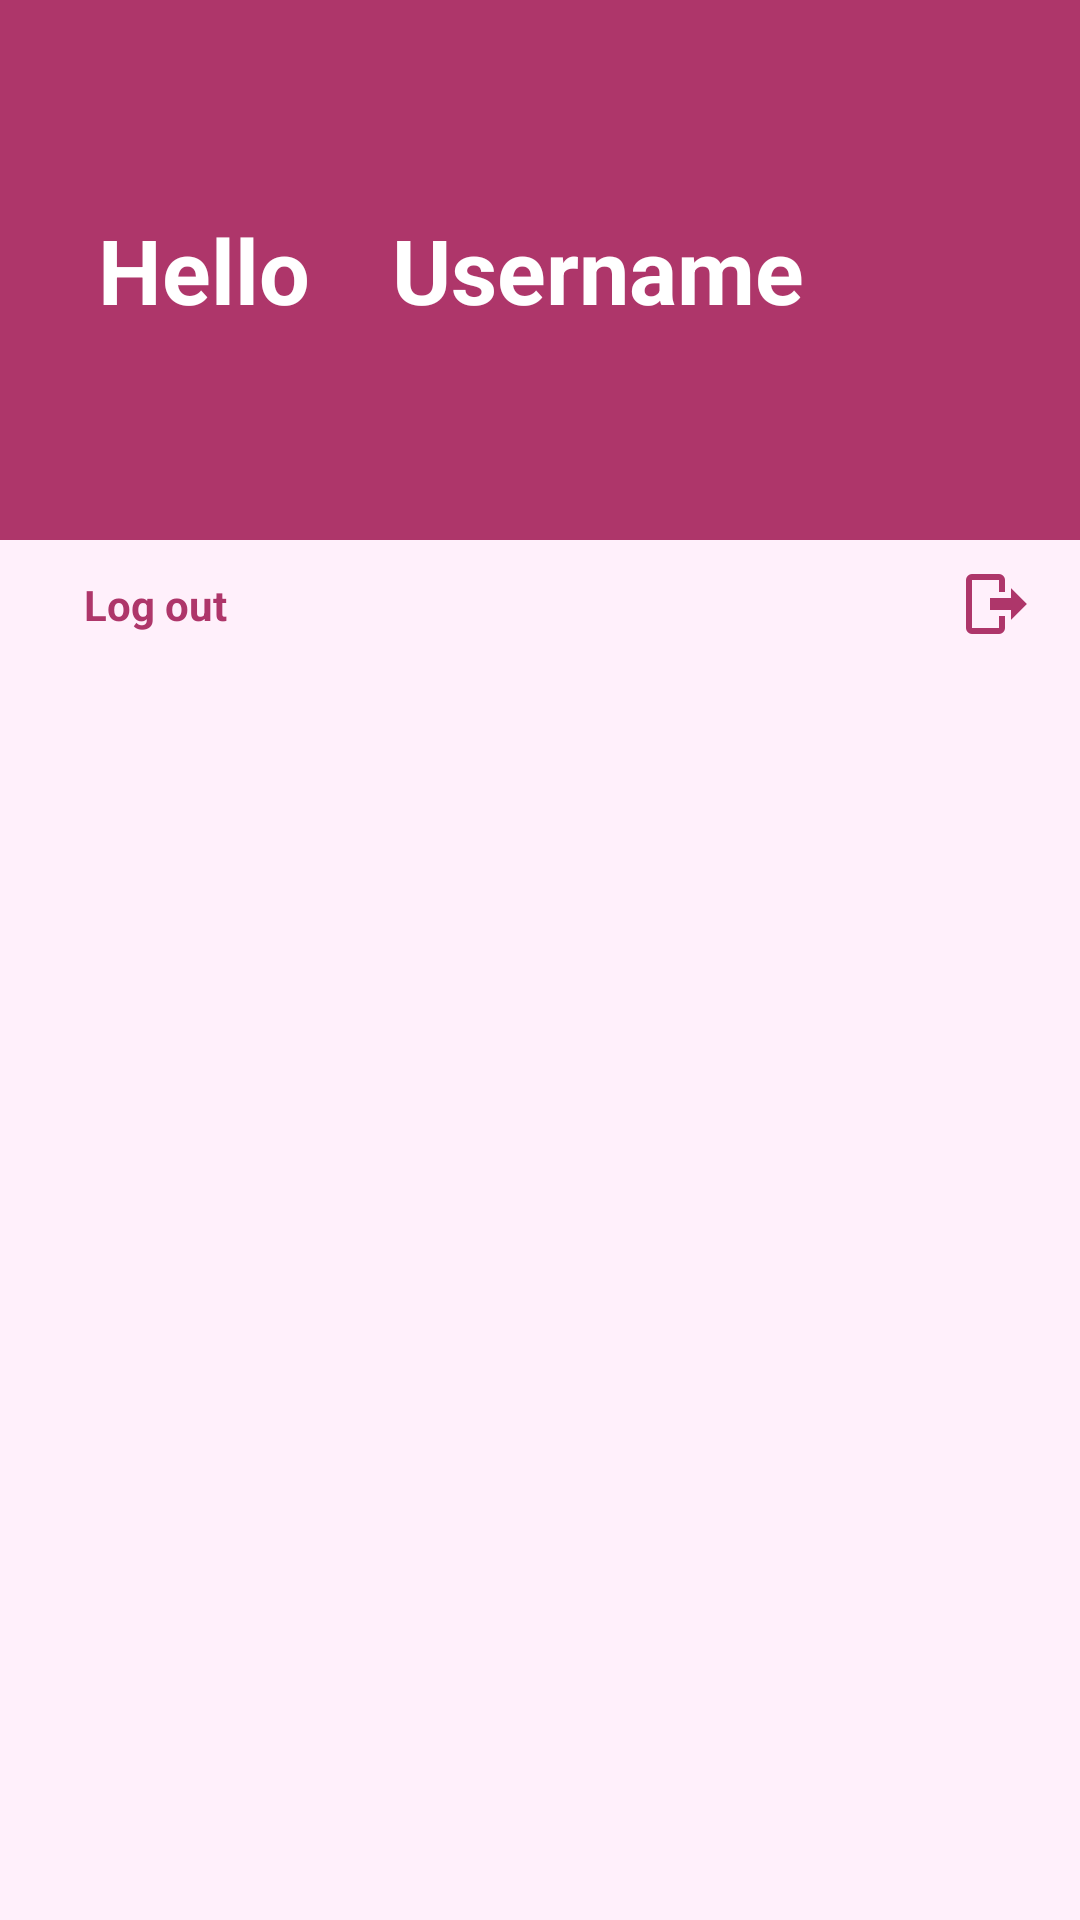

This screen was rendered from an Android layout file. Write that file and the resources it references.
<!-- AndroidManifest.xml: activity theme AppTheme -->
<!-- res/layout/activity_main.xml -->
<?xml version="1.0" encoding="utf-8"?>

<LinearLayout xmlns:android="http://schemas.android.com/apk/res/android"
    android:layout_width="match_parent"
    android:layout_height="match_parent"
    xmlns:app="http://schemas.android.com/apk/res-auto"
    xmlns:tools="http://schemas.android.com/tools"
    android:background="@color/background"
    android:id="@+id/main"
    android:orientation="vertical"
    tools:context=".MainActivity">

    <LinearLayout
        android:layout_width="match_parent"
        android:layout_height="180dp"
        android:background="@color/text"
        android:orientation="horizontal">

        <LinearLayout
            android:layout_width="0dp"
            android:layout_height="match_parent"
            android:layout_weight="1">

        </LinearLayout>
        <LinearLayout
            android:layout_width="0dp"
            android:layout_height="match_parent"
            android:layout_weight="3">

            <TextView
                android:layout_width="match_parent"
                android:layout_height="match_parent"
                android:text="Hello"
                android:gravity="center_vertical"
                android:textStyle="bold"
                android:textColor="@color/white"
                android:textSize="30dp"/>
        </LinearLayout>
        <LinearLayout
            android:layout_width="0dp"
            android:layout_height="match_parent"
            android:layout_weight="6">

            <TextView
                android:id="@+id/usernameTextView"
                android:layout_width="match_parent"
                android:layout_height="match_parent"
                android:text="Username"
                android:gravity="center_vertical"
                android:textStyle="bold"
                android:textColor="@color/white"
                android:textSize="30dp"/>
        </LinearLayout>
        <LinearLayout
            android:layout_width="0dp"
            android:layout_height="match_parent"
            android:layout_weight="1">

        </LinearLayout>

    </LinearLayout>
    <LinearLayout
        android:id="@+id/logoutLayout"
        android:layout_width="match_parent"
        android:layout_height="wrap_content"
        android:orientation="horizontal"
        android:gravity="center_vertical">

        <TextView
            android:layout_width="0dp"
            android:layout_height="wrap_content"
            android:layout_marginStart="16dp"
            android:layout_weight="1"
            android:padding="12dp"
            android:text="Log out"
            android:textColor="@color/text"
            android:textStyle="bold" />

        <ImageView
            android:id="@+id/logoutTextView"
            android:layout_width="wrap_content"
            android:layout_height="wrap_content"
            android:layout_marginEnd="48px"
            android:src="@drawable/logout" />

    </LinearLayout>
</LinearLayout>
<!-- resources referenced by this layout -->
<resources>
  <color name="background">#FFF0FB</color>
  <color name="text">#AE366A</color>
  <color name="white">#FFFFFFFF</color>
  <!-- drawable logout (drawable) -->
  <vector xmlns:android="http://schemas.android.com/apk/res/android"
      android:width="24dp"
      android:height="24dp"
      android:viewportHeight="24"
      android:viewportWidth="24">
      <path
          android:fillColor="@color/text"
          android:pathData="M17,17.25V14H10V10H17V6.75L22.25,12L17,17.25M13,2A2,2 0 0,1 15,4V8H13V4H4V20H13V16H15V20A2,2 0 0,1 13,22H4A2,2 0 0,1 2,20V4A2,2 0 0,1 4,2H13Z" />
  </vector>
  <style name="AppTheme" parent="Theme.AppCompat" />
</resources>
